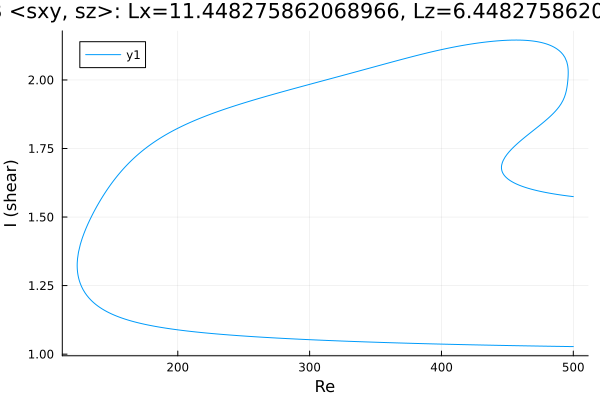

The table this chart was drawn from, first rows:
Re, shear
500.0, 1.028
498.8, 1.028
497.4, 1.028
496, 1.028
494.6, 1.028
493.1, 1.028
491.7, 1.028
490.3, 1.028
488.9, 1.028
487.5, 1.028
486.1, 1.028
484.7, 1.029
483.2, 1.029
481.8, 1.029
480.4, 1.029
479, 1.029
477.6, 1.029
476.2, 1.029
474.8, 1.029
473.3, 1.029
471.9, 1.03
470.5, 1.03
469.1, 1.03
467.7, 1.03
466.3, 1.03
464.9, 1.03
463.4, 1.03
462, 1.03
461.9, 1.03
460.5, 1.031
459.1, 1.031
457.7, 1.031
456.3, 1.031
454.9, 1.031
453.5, 1.031
452, 1.031
450.6, 1.031
449.2, 1.032
447.8, 1.032
446.4, 1.032
445, 1.032
443.6, 1.032
442.1, 1.032
440.7, 1.032
439.3, 1.032
437.9, 1.033
436.5, 1.033
435.1, 1.033
433.7, 1.033
432.2, 1.033
430.8, 1.033
429.4, 1.033
428, 1.034
426.6, 1.034
425.2, 1.034
423.8, 1.034
422.3, 1.034
420.9, 1.034
419.5, 1.034
418.1, 1.035
... 712 more rows
